Run: headless pygame with SDL's dummy video driver; simulated clock (each Clock.tick advances the game by its frame time, no real sleeping); random seed 0; keys injected as events and as key.get_pressed() state; no mouse input.
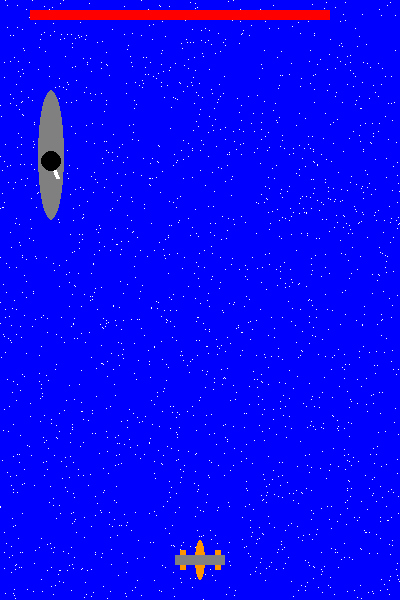
Frame 1 of 4 · flips 1–60 · no input
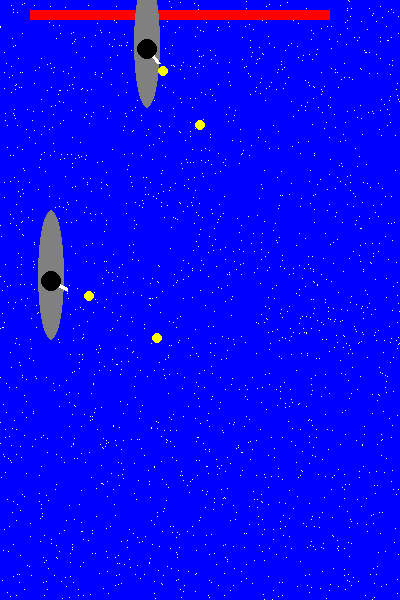
Frame 2 of 4 · flips 61–180 · tapped SPACE, RETURN · held RIGHT (→), D
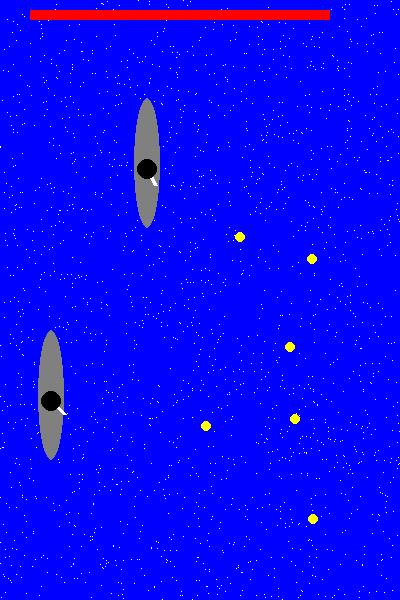
Frame 3 of 4 · flips 181–300 · held DOWN (↓), S
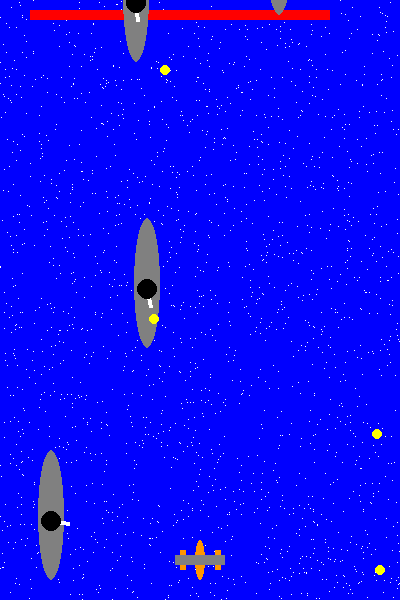
Frame 4 of 4 · flips 301–420 · held LEFT (←), A, UP (↑), W

The pygame program that drew these frames:

import pygame
import random
import math
 
# Definit des couleurs RGB
NOIR  = [0, 0, 0]
BLANC = [255,255,255]
VERT  = [0, 255, 0]
ROUGE = [255, 0, 0]
BLEU  = [0 , 0 , 255]
GRIS  = [128,128,128]
CYAN  = [0,255,255]
JAUNE = [255,255,0]
ORANGE= [255,150,0]
VERT  = [0,255,255]
MAUVE = [180,80,255]
LARG = 400
HAUT = 600
WINDOW_SIZE = [LARG, HAUT]

  
 
  
MER = pygame.Surface((LARG, HAUT))
pygame.draw.rect(MER, BLEU, [0,0,LARG,HAUT])
for i in range(2000) :
    x = random.randint(0,LARG-1)
    y = random.randint(1,HAUT-1)
    MER.set_at((x, y), BLANC)
 
avion_x = LARG//2
avion_y = HAUT - 50
VIE = 100
LBateaux = [ [50,100,0]]
LTIRS = []
torpX = 0
torpY = -100

###########################################
 

pygame.init()

screen = pygame.display.set_mode(WINDOW_SIZE)
pygame.display.set_caption("1943")
done = False
clock = pygame.time.Clock()
 
# Boucle principale de programme
compteur = 0
while not done:
    compteur += 1
    event = pygame.event.Event(pygame.USEREVENT)    
    
    for event in pygame.event.get():  
        if event.type == pygame.QUIT: 
            done = True  
            
    KeysPressed = pygame.key.get_pressed()
    
    # avance bateau
    for B in LBateaux :
        B[1] += 1
    # declenche un tir :
    for B in LBateaux :
        x = B[0]
        y = B[1]
        if random.randint(0,100) == 0 and B[2] == 0:
            DirCanon = [avion_x-x,avion_y-y]
            n2 = DirCanon[0]**2 + DirCanon[1]**2
            n = math.sqrt(n2)
            if n > 0 :
               DirCanon[0] /= n
               DirCanon[1] /= n
               x += DirCanon[0] * 20
               y += DirCanon[1] * 20
               LTIRS.append([x,y,DirCanon[0],DirCanon[1]])
    # déplacements des tirs :
    for T in LTIRS :
        T[0] += 2*T[2] # xtir += dx
        T[1] += 2*T[3] # ytir += dy
        
    # déplacements des torpilles :
    torpY -= 3
      
        
    # test collision avec l'avion :
    for T in LTIRS :
        xx = T[0]
        yy = T[1]
        d2 = (xx-avion_x)**2+(yy-avion_y)**2
        d = math.sqrt(d2)
        if d < 20 :
            VIE -= 15
            if VIE < 0 : VIE = 0
            T[0] = T[1] = 10000
    for B in LBateaux :
      v = [torpX-B[0], torpY-B[1]]
      d2 = v[0]**2 + v[1]**2
      d = math.sqrt(d2)
      if d < 10 : 
         print("BOUM")
         B[2] = compteur
         torpY = -100
         
    # ajout des navires :
    if random.randint(0,150) == 0 :
        y = -70
        
        x = random.randint(50,LARG-50)
        Superposition = False
        # evite de sortir un bateau à la meme abscise qu'un autre
        for B in LBateaux :
            if abs(x-B[0]) < 20 and B[1] < 100:
                Superposition = True
        if not Superposition :
           LBateaux.append([x,y,0])
        
    
    # LOGIQUE
    LEFT  = KeysPressed[pygame.K_LEFT]
    RIGHT = KeysPressed[pygame.K_RIGHT]
    UP    = KeysPressed[pygame.K_UP]
    DOWN  = KeysPressed[pygame.K_DOWN]
    
    if LEFT == 1 and RIGHT == 0 :  avion_x -= 3
    if LEFT == 0 and RIGHT == 1 :  avion_x += 3
    if UP == 1 and DOWN == 0 :    avion_y -= 3
    if UP == 0 and DOWN == 1 :    avion_y += 3
        
    if KeysPressed[pygame.K_SPACE] and torpY < 0: 
       torpX = avion_x
       torpY = avion_y
     
     
    # AFFICHAGE
    
    #MER
    screen.blit(MER,(0,compteur%HAUT))
    screen.blit(MER,(0,compteur%HAUT-HAUT))
        
 
   
    
    # VIE
    R = [ 30,10,VIE*3 ,10 ]
    pygame.draw.rect(screen,ROUGE,R)
    
    #TORPILLES
    Z = [torpX-4,torpY  -4,6,20]
    pygame.draw.ellipse(screen,[255,255,255],Z) 
     
    # Bateaux
    for B in LBateaux :
      ImageBateau = pygame.Surface((33,150),pygame.SRCALPHA )
      ImageBateau.fill([128,0,0,0])
     
      # coque
      x,y,Alive = B
      Alpha = 255
      if B[2] > 0 : # le bateau a été torpillé :
          Alpha = max(0,255-(compteur - B[2])*255/300)

      R = [ 0 , 0 ,26,130] 
      pygame.draw.ellipse(ImageBateau,[128,128,128,Alpha],R) 
      # canon
      DirCanon = [avion_x-x,avion_y-y]
      n2 = DirCanon[0]**2 + DirCanon[1]**2
      n = math.sqrt(n2)
      if n > 0 :
        DirCanon[0] /= n
        DirCanon[1] /= n
        d = 20
        P = [ 12 + d * DirCanon[0] , 70 + d * DirCanon[1] ]
        pygame.draw.line(ImageBateau,[255,255,255,Alpha],(12,70),P,4)
        
      #tourelle
      R = [3,61,20,20]
      pygame.draw.ellipse(ImageBateau,[0,0,0,Alpha],R) 
      screen.blit(ImageBateau,(x-12,y-70))
 
    #TIRS
    for T in LTIRS :
        xx = T[0]
        yy = T[1]
        Z = [xx-5,yy,10,10] 
        pygame.draw.ellipse(screen,JAUNE,Z) 
        

        
                
        
    # dessine l'avion
    R = [ avion_x - 5, avion_y - 10,10,40] 
    pygame.draw.ellipse(screen,ORANGE,R,)  
    R = [ avion_x - 20, avion_y ,6,20] 
    pygame.draw.rect(screen,ORANGE,R,)   
    R = [ avion_x + 15, avion_y ,6,20] 
    pygame.draw.rect(screen,ORANGE,R,)    
    R = [ avion_x -25, avion_y +5,50,10]
    pygame.draw.rect(screen,GRIS,R,)
             
    
   
 
    # 30 fps
    clock.tick(30)
    pygame.display.flip()
 

pygame.quit()
